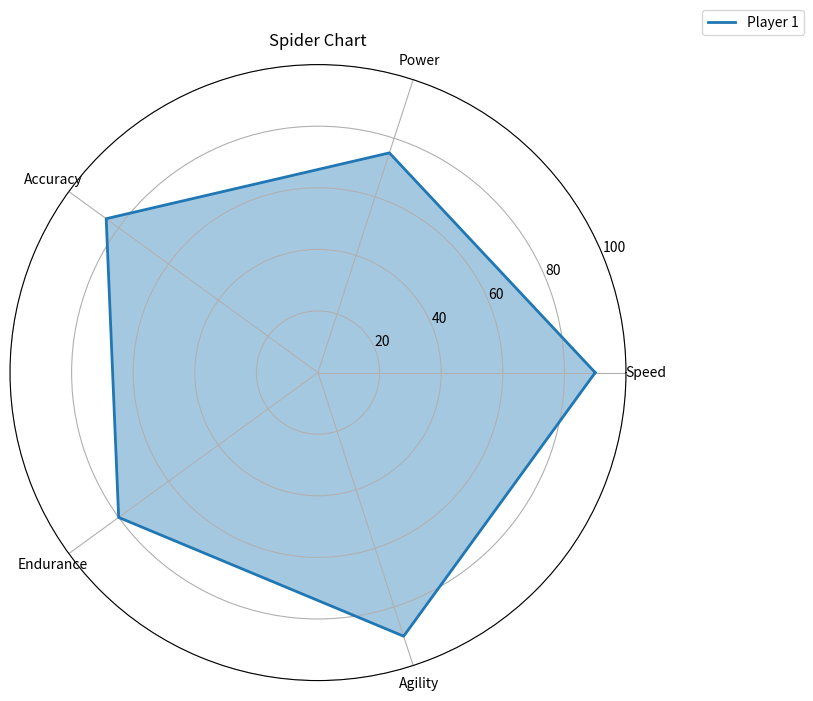

Write the Python code that produced this figure.
import matplotlib.pyplot as plt
import numpy as np

#Data
categories = ['Speed', 'Power', 'Accuracy', 'Endurance', 'Agility']
player1_stats = [90, 75, 85, 80, 90]

#Number of Categories
N = len(categories)

#Create an array for the angles
angles = [n / float(N) * 2 * np.pi for n in range(N)]
angles += angles[:1]

#Initiate the plot
fig = plt.figure(figsize=(8, 8))
ax = fig.add_subplot(111, polar=True)

#Add the first player's stats to the plot
stats = player1_stats + player1_stats[:1]
ax.plot(angles, stats, linewidth=2, linestyle='solid', label='Player 1')
ax.fill(angles, stats, alpha=0.4)

#Set the labels for each axis
ax.set_xticks(angles[:-1])
ax.set_xticklabels(categories)

#Set the range for each axis
ax.set_ylim(0, 100)

#Add a title
plt.title('Spider Chart')

#Add a Legend
plt.legend(loc='upper right', bbox_to_anchor=(1.3, 1.1))

#Show the plot
plt.show()